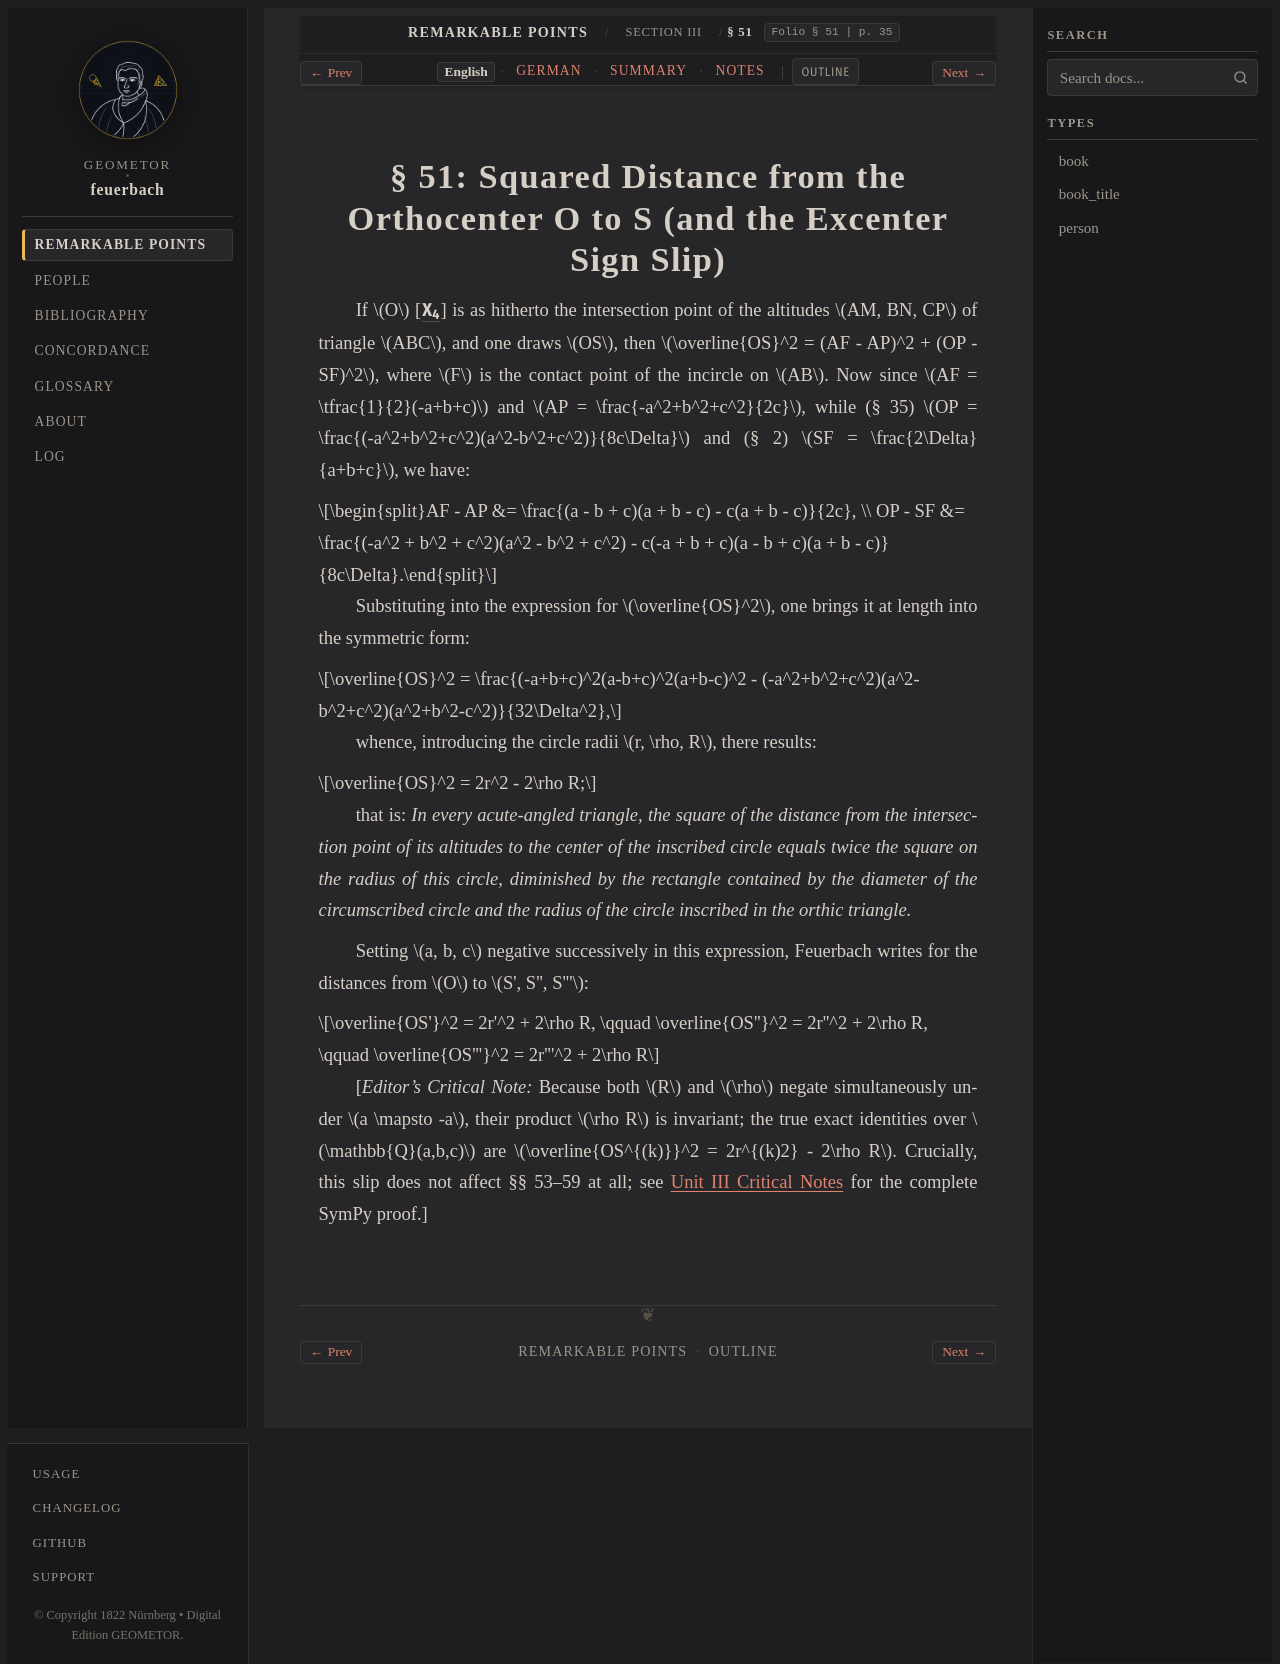

repository: geometor/feuerbach · page: feuerbach_1822/abschnitt_3/sec_51/index.html · generator: sphinx

:layout: book
:canonical_id: § 51
:breadcrumb_title: § 51
:order: 3
:folio: § 51
:tracks: English: index | German: de | Summary: summary | Notes: notes

.. _fb-en-s51:

.. folio:: § 51
   :page: 35

§ 51: Squared Distance from the Orthocenter O to S (and the Excenter Sign Slip)
===============================================================================

If :math:`O` [:g:`X_4 <0038.g1:X4>`] is as hitherto the intersection point of the altitudes :math:`AM, BN, CP` of triangle :math:`ABC`, and one draws :math:`OS`, then :math:`\overline{OS}^2 = (AF - AP)^2 + (OP - SF)^2`, where :math:`F` is the contact point of the incircle on :math:`AB`. Now since :math:`AF = \tfrac{1}{2}(-a+b+c)` and :math:`AP = \frac{-a^2+b^2+c^2}{2c}`, while (§ 35) :math:`OP = \frac{(-a^2+b^2+c^2)(a^2-b^2+c^2)}{8c\Delta}` and (§ 2) :math:`SF = \frac{2\Delta}{a+b+c}`, we have:

.. math::

   AF - AP &= \frac{(a - b + c)(a + b - c) - c(a + b - c)}{2c}, \\
   OP - SF &= \frac{(-a^2 + b^2 + c^2)(a^2 - b^2 + c^2) - c(-a + b + c)(a - b + c)(a + b - c)}{8c\Delta}.

Substituting into the expression for :math:`\overline{OS}^2`, one brings it at length into the symmetric form:

.. math::

   \overline{OS}^2 = \frac{(-a+b+c)^2(a-b+c)^2(a+b-c)^2 - (-a^2+b^2+c^2)(a^2-b^2+c^2)(a^2+b^2-c^2)}{32\Delta^2},

whence, introducing the circle radii :math:`r, \rho, R`, there results:

.. math::

   \overline{OS}^2 = 2r^2 - 2\rho R;

that is: *In every acute-angled triangle, the square of the distance from the intersection point of its altitudes to the center of the inscribed circle equals twice the square on the radius of this circle, diminished by the rectangle contained by the diameter of the circumscribed circle and the radius of the circle inscribed in the orthic triangle.*

Setting :math:`a, b, c` negative successively in this expression, Feuerbach writes for the distances from :math:`O` to :math:`S', S'', S'''`:

.. math::

   \overline{OS'}^2 = 2r'^2 + 2\rho R, \qquad
   \overline{OS''}^2 = 2r''^2 + 2\rho R, \qquad
   \overline{OS'''}^2 = 2r'''^2 + 2\rho R

[*Editor's Critical Note:* Because both :math:`R` and :math:`\rho` negate simultaneously under :math:`a \mapsto -a`, their product :math:`\rho R` is invariant; the true exact identities over :math:`\mathbb{Q}(a,b,c)` are :math:`\overline{OS^{(k)}}^2 = 2r^{(k)2} - 2\rho R`. Crucially, this slip does not affect §§ 53–59 at all; see :ref:`Unit III Critical Notes <fb-03-notes>` for the complete SymPy proof.]

.. toctree::
   :hidden:

   de
   summary
   notes
